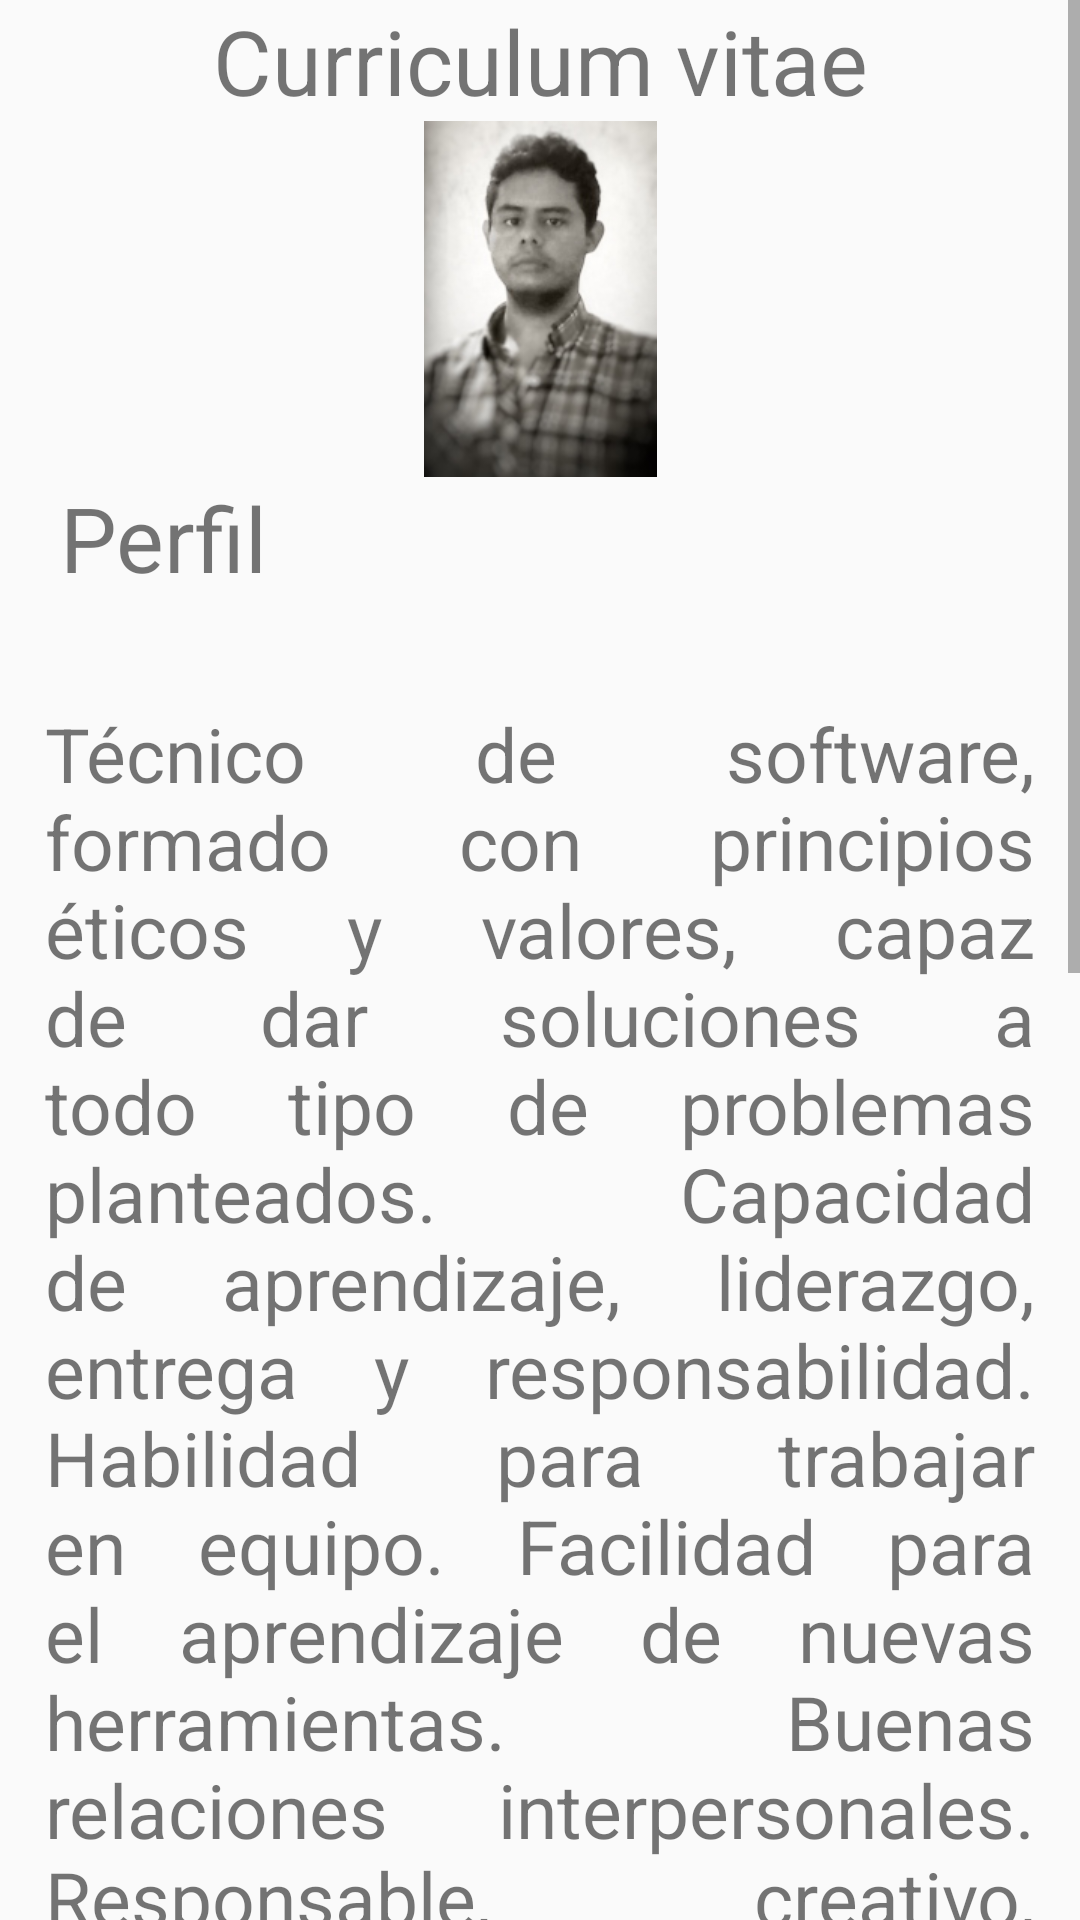

Write the Android layout XML for this screen, with the resource values it uses.
<!-- AndroidManifest.xml: application theme Theme.AppCompat.Light.NoActionBar -->
<!-- res/layout/activity_curriculum.xml -->
<?xml version="1.0" encoding="utf-8"?>
<LinearLayout xmlns:android="http://schemas.android.com/apk/res/android"
    xmlns:app="http://schemas.android.com/apk/res-auto"
    xmlns:tools="http://schemas.android.com/tools"
    android:orientation="vertical"
    android:layout_width="match_parent"
    android:layout_height="match_parent"
    tools:context=".Curriculum">

    <ScrollView
        android:layout_width="match_parent"
        android:layout_height="match_parent">

        <LinearLayout
            android:layout_width="wrap_content"
            android:layout_height="wrap_content"
            android:orientation="vertical">

            <TextView
                android:layout_width="match_parent"
                android:layout_height="wrap_content"
                android:gravity="center_horizontal"
                android:text="Curriculum vitae"
                android:textAlignment="center"
                android:textSize="30dp" />

            <ImageView
                android:layout_width="match_parent"
                android:layout_height="wrap_content"
                android:src="@drawable/captura"
                />

            <TextView
                android:layout_width="match_parent"
                android:layout_height="wrap_content"
                android:text="Perfil"
                android:textSize="30dp"
                android:layout_marginLeft="20dp"
                />

            <TextView
                android:layout_width="match_parent"
                android:layout_height="wrap_content"
                android:text="Técnico de software, formado con principios éticos y valores, capaz de dar soluciones a todo tipo de problemas planteados.  Capacidad de aprendizaje, liderazgo, entrega y responsabilidad. Habilidad para trabajar en equipo. Facilidad para el aprendizaje de nuevas herramientas. Buenas relaciones interpersonales. Responsable, creativo, organizado, honrado. Capacidad de realizar trabajos de alta complejidad con rapidez."
                android:textSize="25dp"
                android:layout_marginTop="20dp"
                android:padding="15dp"
                android:justificationMode="inter_word" />

            <TextView
                android:layout_width="match_parent"
                android:layout_height="wrap_content"
                android:text="Preparación en Disciplinas Deportivas"
                android:textSize="30dp"
                android:textAlignment="center"
                android:layout_marginLeft="20dp"
                android:gravity="center_horizontal" />

            <TextView
                android:layout_width="match_parent"
                android:layout_height="wrap_content"
                android:text="Cuento en la actualidad con más 10 años en la práctica de Ninjutsu tradicional,
Adquiriendo conocimientos y destrezas hasta el día de hoy, he obtenido
el cinturón rojo de esta disciplina.

Integro la asociación de Japan Ninjutsu Federation desde el mismo
tiempo en referencia.

Practicante de kick-boxing durante 10 años."
                android:textSize="25dp"
                android:layout_marginTop="20dp"
                android:padding="15dp"
                android:justificationMode="inter_word" />

        </LinearLayout>

    </ScrollView>

</LinearLayout>
<!-- resources referenced by this layout -->
<resources>
  <!-- drawable captura: jpg bitmap (drawable-xhdpi, 14423 bytes) -->
</resources>
